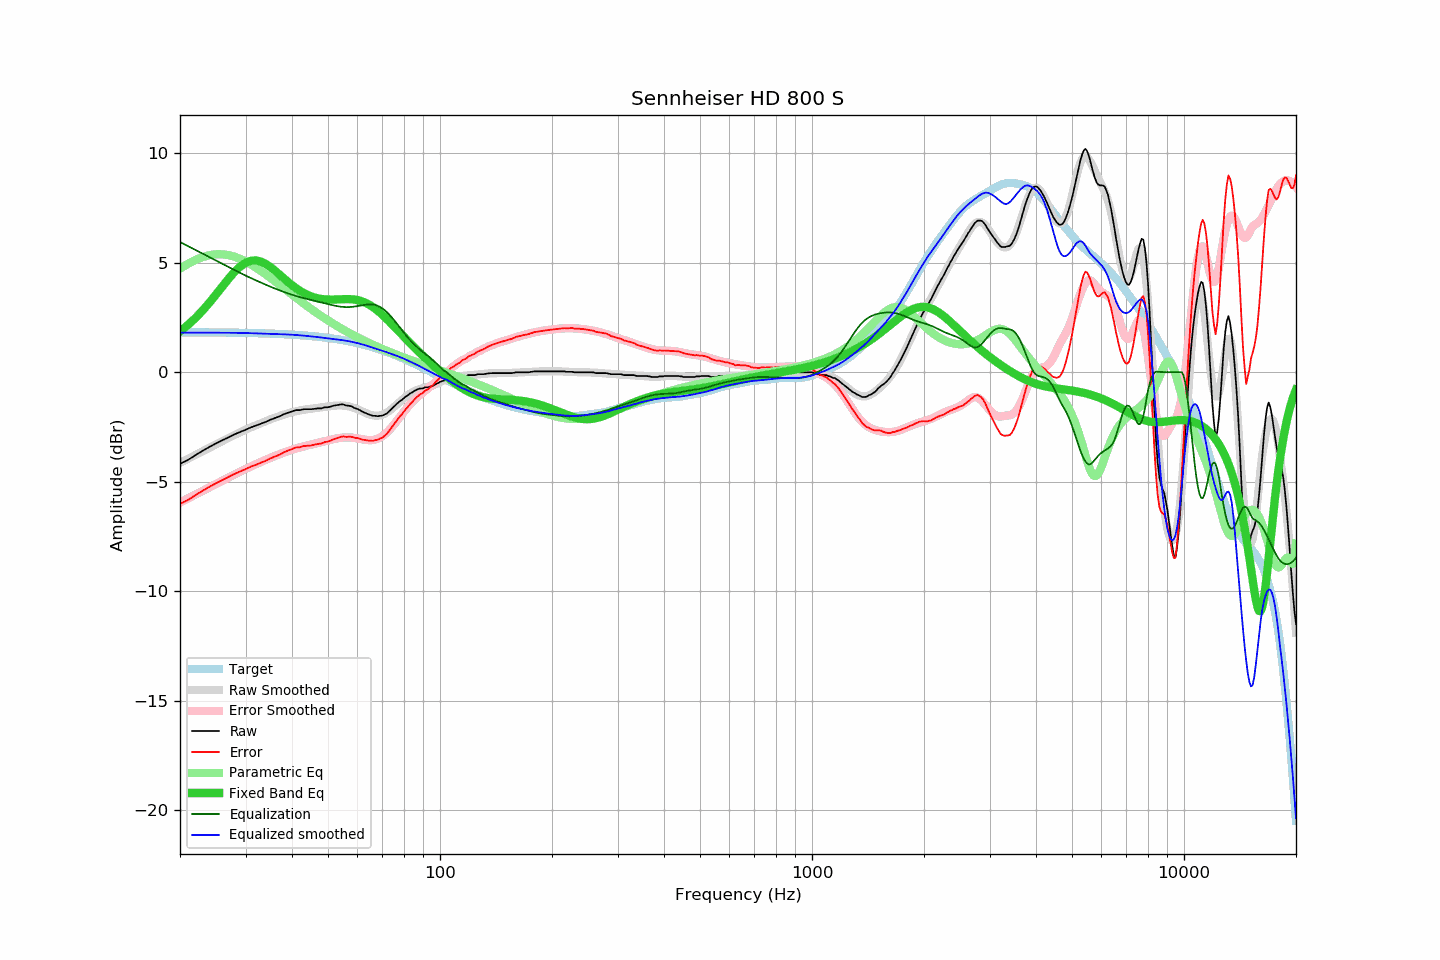

Data behind this chart, as committed beside it:
frequency, raw, error, smoothed, error_smoothed, equalization, parametric_eq, equalized_raw, equalized_smoothed, target
20, -4.18, -6.01, -4.14, -5.95, 5.95, 1.87, 1.77, 1.81, 1.83
21, -4.01, -5.84, -3.96, -5.77, 5.77, 2.16, 1.76, 1.81, 1.83
22, -3.79, -5.62, -3.78, -5.59, 5.59, 2.48, 1.80, 1.81, 1.83
23, -3.59, -5.41, -3.61, -5.42, 5.42, 2.82, 1.83, 1.81, 1.82
24, -3.41, -5.23, -3.45, -5.26, 5.26, 3.18, 1.85, 1.81, 1.82
25, -3.25, -5.07, -3.29, -5.10, 5.10, 3.55, 1.85, 1.81, 1.82
26, -3.11, -4.93, -3.14, -4.95, 4.95, 3.92, 1.84, 1.81, 1.82
27, -2.97, -4.78, -3.00, -4.81, 4.81, 4.27, 1.84, 1.80, 1.81
28, -2.84, -4.65, -2.87, -4.67, 4.67, 4.58, 1.83, 1.80, 1.81
29, -2.73, -4.53, -2.74, -4.54, 4.54, 4.82, 1.81, 1.80, 1.80
30, -2.63, -4.43, -2.62, -4.42, 4.42, 5.00, 1.79, 1.79, 1.80
31, -2.52, -4.31, -2.52, -4.31, 4.31, 5.09, 1.79, 1.79, 1.79
32, -2.44, -4.23, -2.42, -4.20, 4.20, 5.11, 1.76, 1.78, 1.79
33, -2.35, -4.13, -2.33, -4.10, 4.10, 5.06, 1.75, 1.77, 1.78
34, -2.27, -4.04, -2.24, -4.00, 4.00, 4.95, 1.73, 1.76, 1.77
35, -2.17, -3.94, -2.15, -3.91, 3.91, 4.81, 1.74, 1.76, 1.77
36, -2.09, -3.85, -2.07, -3.83, 3.83, 4.64, 1.74, 1.75, 1.76
37, -2.02, -3.77, -2.00, -3.75, 3.75, 4.47, 1.73, 1.74, 1.75
38, -1.92, -3.66, -1.94, -3.67, 3.67, 4.29, 1.75, 1.74, 1.74
39, -1.85, -3.58, -1.88, -3.60, 3.60, 4.13, 1.75, 1.73, 1.73
40, -1.79, -3.51, -1.82, -3.54, 3.54, 3.98, 1.75, 1.72, 1.72
41, -1.73, -3.44, -1.78, -3.48, 3.48, 3.84, 1.75, 1.70, 1.71
42, -1.73, -3.43, -1.74, -3.43, 3.43, 3.72, 1.70, 1.69, 1.70
43, -1.69, -3.37, -1.71, -3.39, 3.39, 3.62, 1.70, 1.67, 1.68
44, -1.69, -3.36, -1.69, -3.34, 3.34, 3.54, 1.65, 1.66, 1.67
45, -1.69, -3.35, -1.66, -3.30, 3.30, 3.47, 1.61, 1.64, 1.66
46, -1.67, -3.31, -1.64, -3.26, 3.26, 3.42, 1.59, 1.62, 1.64
47, -1.65, -3.27, -1.62, -3.23, 3.23, 3.38, 1.58, 1.61, 1.62
48, -1.65, -3.26, -1.60, -3.19, 3.19, 3.35, 1.54, 1.59, 1.61
49, -1.60, -3.19, -1.58, -3.15, 3.15, 3.33, 1.55, 1.57, 1.59
50, -1.60, -3.17, -1.56, -3.11, 3.11, 3.32, 1.51, 1.55, 1.57
51, -1.56, -3.11, -1.55, -3.08, 3.08, 3.32, 1.52, 1.53, 1.55
52, -1.52, -3.05, -1.53, -3.05, 3.05, 3.32, 1.53, 1.52, 1.53
53, -1.50, -3.01, -1.52, -3.02, 3.02, 3.33, 1.52, 1.50, 1.51
54, -1.47, -2.95, -1.52, -3.00, 3.00, 3.33, 1.53, 1.48, 1.48
55, -1.47, -2.93, -1.52, -2.98, 2.98, 3.34, 1.51, 1.46, 1.46
56, -1.52, -2.96, -1.54, -2.98, 2.98, 3.34, 1.46, 1.44, 1.44
57, -1.53, -2.94, -1.56, -2.98, 2.98, 3.34, 1.45, 1.41, 1.41
58, -1.57, -2.96, -1.60, -2.99, 2.99, 3.33, 1.42, 1.39, 1.39
59, -1.64, -3.00, -1.64, -3.00, 3.00, 3.32, 1.36, 1.36, 1.36
60, -1.68, -3.01, -1.69, -3.02, 3.02, 3.30, 1.34, 1.33, 1.33
61, -1.74, -3.04, -1.74, -3.04, 3.04, 3.27, 1.30, 1.30, 1.30
62, -1.81, -3.08, -1.80, -3.07, 3.07, 3.23, 1.26, 1.27, 1.27
63, -1.86, -3.10, -1.85, -3.09, 3.09, 3.18, 1.23, 1.23, 1.24
64, -1.91, -3.12, -1.90, -3.10, 3.10, 3.12, 1.19, 1.20, 1.21
65, -1.95, -3.13, -1.94, -3.10, 3.10, 3.05, 1.15, 1.16, 1.18
66, -1.99, -3.13, -1.97, -3.09, 3.09, 2.98, 1.10, 1.12, 1.14
67, -1.99, -3.10, -1.98, -3.07, 3.07, 2.90, 1.08, 1.09, 1.11
68, -2.01, -3.09, -1.98, -3.04, 3.04, 2.81, 1.03, 1.05, 1.08
69, -1.99, -3.03, -1.97, -2.98, 2.98, 2.72, 0.99, 1.02, 1.04
70, -1.98, -2.98, -1.94, -2.92, 2.92, 2.62, 0.94, 0.98, 1.00
71, -1.93, -2.90, -1.89, -2.84, 2.84, 2.53, 0.91, 0.95, 0.97
72, -1.88, -2.81, -1.83, -2.75, 2.75, 2.43, 0.87, 0.91, 0.93
73, -1.78, -2.67, -1.77, -2.64, 2.64, 2.32, 0.86, 0.88, 0.89
74, -1.68, -2.53, -1.69, -2.53, 2.53, 2.22, 0.85, 0.84, 0.85
75, -1.58, -2.40, -1.61, -2.41, 2.41, 2.12, 0.83, 0.81, 0.82
76, -1.49, -2.27, -1.52, -2.29, 2.29, 2.02, 0.80, 0.77, 0.78
77, -1.40, -2.14, -1.43, -2.17, 2.17, 1.92, 0.77, 0.73, 0.74
78, -1.32, -2.02, -1.35, -2.04, 2.04, 1.82, 0.72, 0.69, 0.70
79, -1.26, -1.92, -1.26, -1.92, 1.92, 1.72, 0.66, 0.66, 0.66
... 553 more rows
